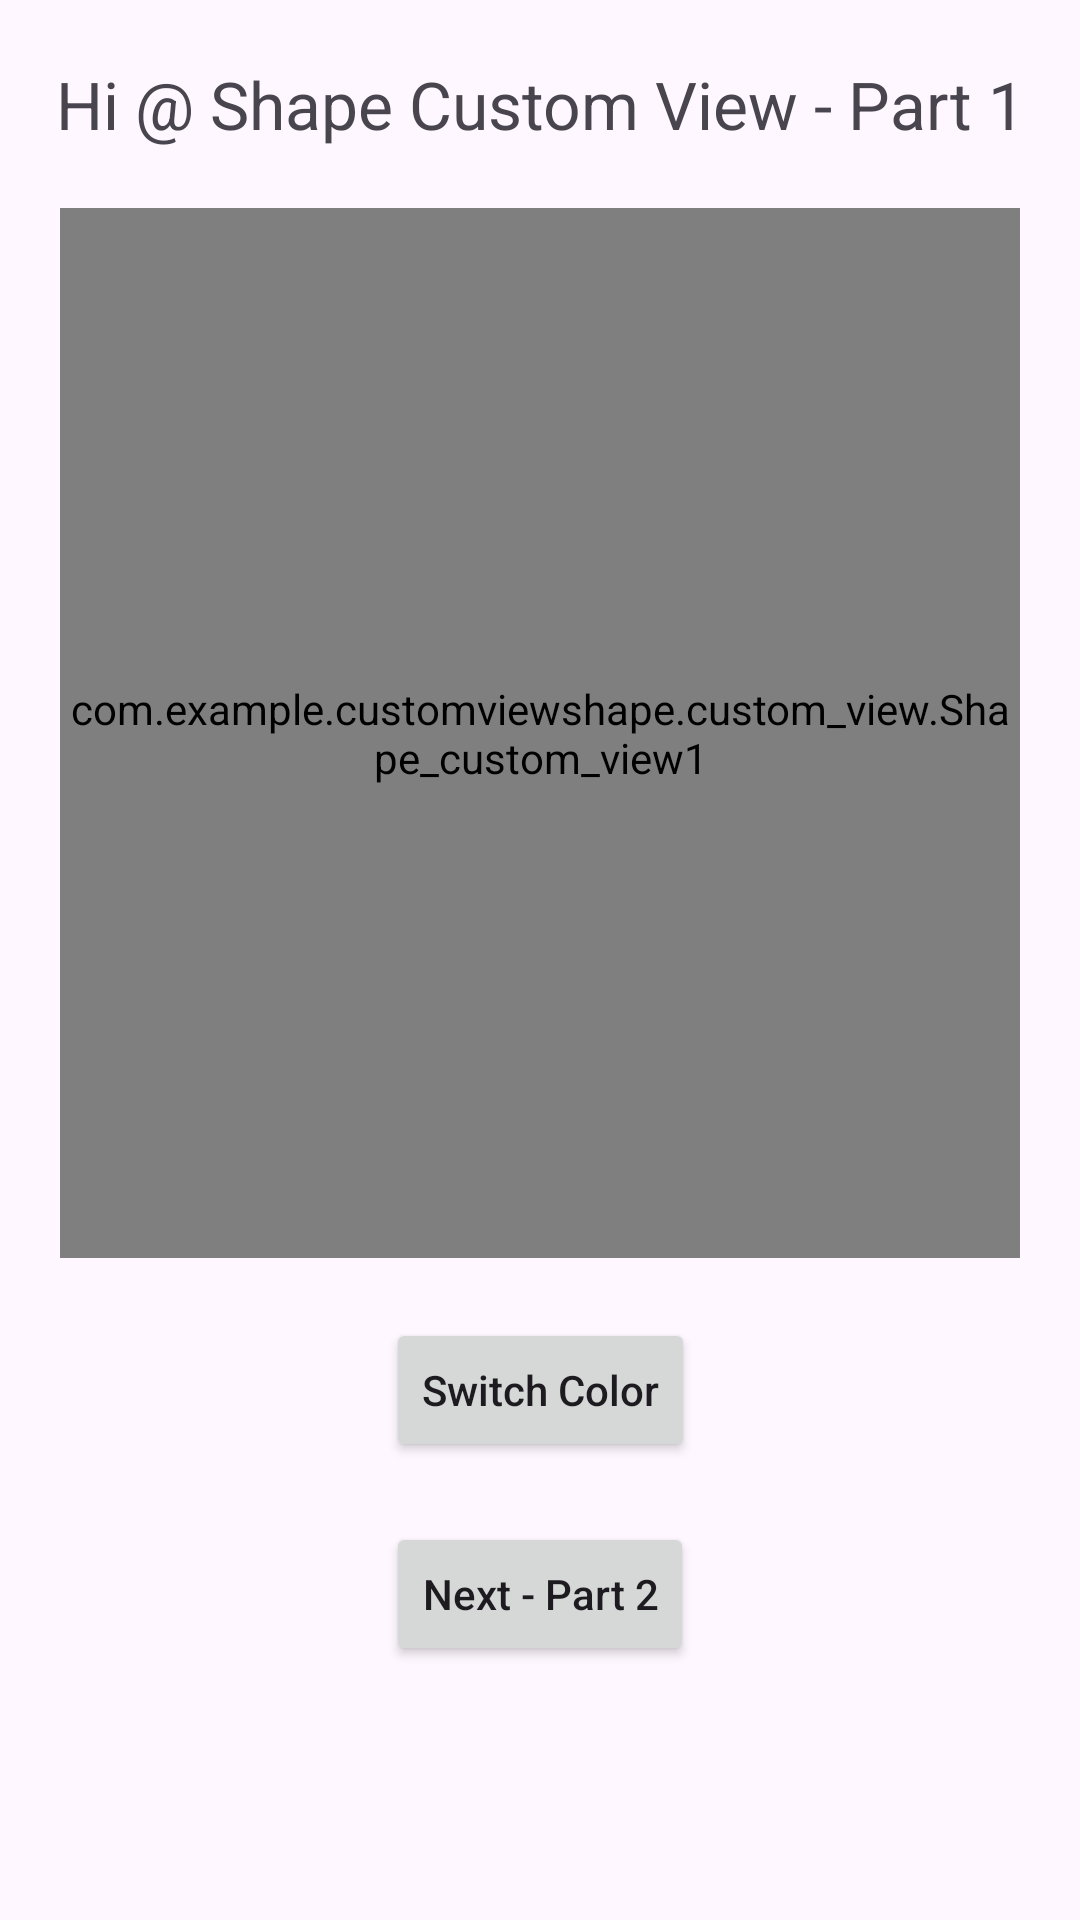

This screen was rendered from an Android layout file. Write that file and the resources it references.
<!-- AndroidManifest.xml: application theme Theme.CustomViewShape -->
<!-- res/layout/activity_main.xml -->
<?xml version="1.0" encoding="utf-8"?>
<androidx.constraintlayout.widget.ConstraintLayout
    xmlns:android="http://schemas.android.com/apk/res/android"
    xmlns:app="http://schemas.android.com/apk/res-auto"
    xmlns:tools="http://schemas.android.com/tools"
    android:layout_width="match_parent"
    android:layout_height="match_parent"
    tools:context=".MainActivity">

    <TextView
        android:id="@+id/main_tv_topic1"
        android:layout_width="wrap_content"
        android:layout_height="wrap_content"
        android:text="Hi @ Shape Custom View - Part 1"

        android:textSize="22sp"

        android:layout_marginTop="20dp"

        app:layout_constraintEnd_toEndOf="parent"
        app:layout_constraintStart_toStartOf="parent"
        app:layout_constraintTop_toTopOf="parent" />

    <com.example.customviewshape.custom_view.Shape_custom_view1
        android:id="@+id/main_cv_shape1"
        android:layout_width="match_parent"
        android:layout_height="350dp"

        android:layout_margin="20dp"
        android:background="#80CDDC39"

        app:layout_constraintEnd_toEndOf="parent"
        app:layout_constraintStart_toStartOf="parent"
        app:layout_constraintTop_toBottomOf="@+id/main_tv_topic1"/>

    <androidx.appcompat.widget.AppCompatButton
        android:id="@+id/main_btn_swapColor"
        android:layout_width="wrap_content"
        android:layout_height="wrap_content"
        android:layout_marginTop="20dp"

        android:text="Switch Color"
        android:textAllCaps="false"

        app:layout_constraintEnd_toEndOf="parent"
        app:layout_constraintStart_toStartOf="parent"
        app:layout_constraintTop_toBottomOf="@+id/main_cv_shape1"/>

    <Button
        android:id="@+id/main_btn_NextPart2"
        android:layout_width="wrap_content"
        android:layout_height="wrap_content"
        android:layout_marginTop="20dp"
        android:text="Next - Part 2"
        android:textAllCaps="false"

        app:layout_constraintEnd_toEndOf="parent"
        app:layout_constraintStart_toStartOf="parent"
        app:layout_constraintTop_toBottomOf="@+id/main_btn_swapColor"/>


</androidx.constraintlayout.widget.ConstraintLayout>
<!-- resources referenced by this layout -->
<resources>
  <style name="Theme.CustomViewShape" parent="Base.Theme.CustomViewShape" />
  <style name="Base.Theme.CustomViewShape" parent="Theme.Material3.DayNight.NoActionBar">
          
          
      </style>
</resources>
